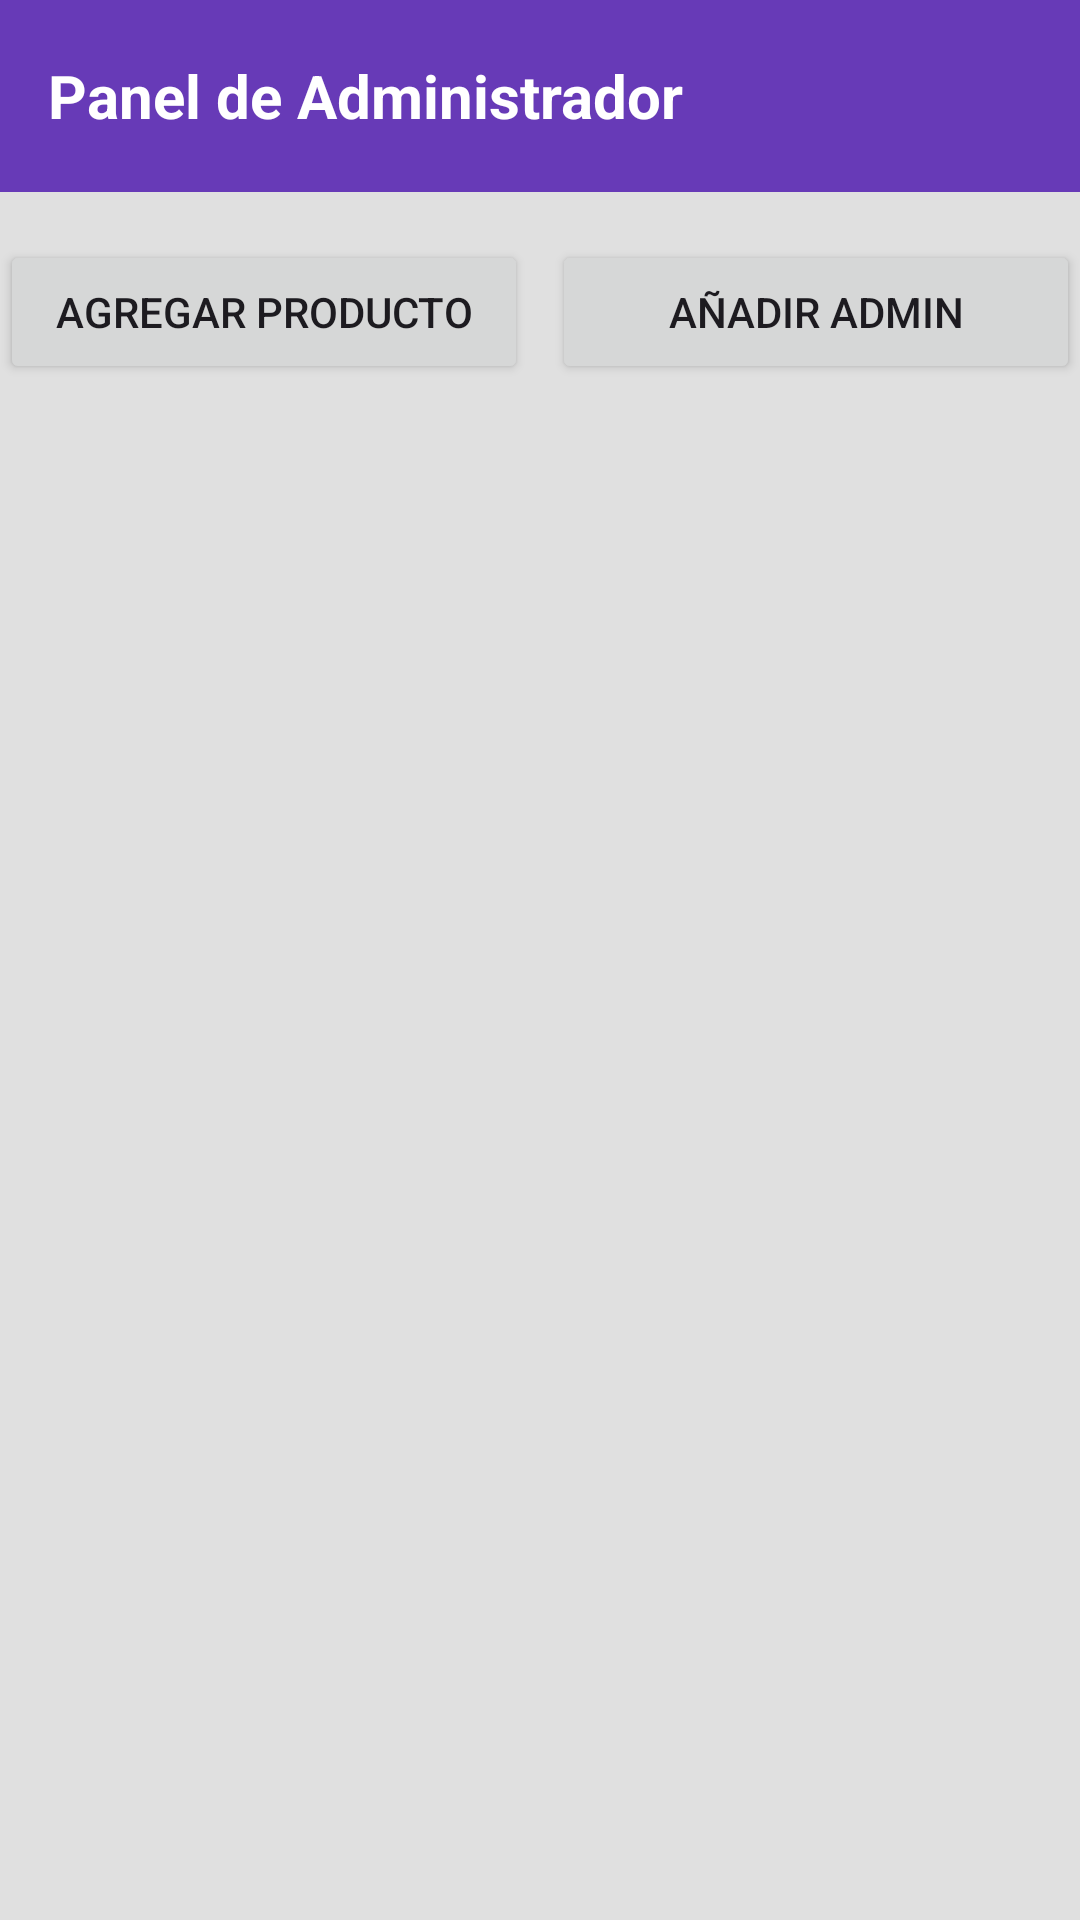

This screen was rendered from an Android layout file. Write that file and the resources it references.
<!-- AndroidManifest.xml: application theme Theme.MiTiendaOnline -->
<!-- res/layout/fragment_admin.xml -->
<?xml version="1.0" encoding="utf-8"?>
<androidx.constraintlayout.widget.ConstraintLayout
    xmlns:android="http://schemas.android.com/apk/res/android"
    xmlns:app="http://schemas.android.com/apk/res-auto"
    xmlns:tools="http://schemas.android.com/tools"
    android:layout_width="match_parent"
    android:layout_height="match_parent"
    android:background="@color/colorBackground">

    <TextView
        android:id="@+id/textViewAdminTitle"
        android:layout_width="0dp"
        android:layout_height="?attr/actionBarSize"
        android:text="Panel de Administrador"
        android:textSize="20sp"
        android:textStyle="bold"
        android:gravity="center_vertical"
        android:paddingStart="16dp"
        android:paddingEnd="16dp"
        android:textColor="@color/colorOnPrimary"
        android:background="@color/colorPrimary"
        app:layout_constraintTop_toTopOf="parent"
        app:layout_constraintStart_toStartOf="parent"
        app:layout_constraintEnd_toEndOf="parent"
        tools:context=".fragments.AdminFragment"/>

    <LinearLayout
        android:id="@+id/layoutButtons"
        android:layout_width="0dp"
        android:layout_height="wrap_content"
        android:orientation="horizontal"
        android:gravity="center"
        android:layout_marginTop="16dp"
        app:layout_constraintTop_toBottomOf="@id/textViewAdminTitle"
        app:layout_constraintStart_toStartOf="parent"
        app:layout_constraintEnd_toEndOf="parent">

        <Button
            android:id="@+id/buttonAddProduct"
            android:layout_width="0dp"
            android:layout_height="wrap_content"
            android:layout_weight="1"
            android:text="Agregar Producto" />

        <Button
            android:id="@+id/buttonAddAdmin"
            android:layout_width="0dp"
            android:layout_height="wrap_content"
            android:layout_marginStart="8dp"
            android:layout_weight="1"
            android:text="Añadir Admin" />
    </LinearLayout>

    <androidx.recyclerview.widget.RecyclerView
        android:id="@+id/recyclerViewAdminProducts"
        android:layout_width="0dp"
        android:layout_height="0dp"
        android:layout_marginTop="16dp"
        app:layout_constraintTop_toBottomOf="@id/layoutButtons"
        app:layout_constraintBottom_toBottomOf="parent"
        app:layout_constraintStart_toStartOf="parent"
        app:layout_constraintEnd_toEndOf="parent"
        tools:listitem="@layout/item_product"/>
</androidx.constraintlayout.widget.ConstraintLayout>
<!-- res/layout/item_product.xml (included above) -->
<?xml version="1.0" encoding="utf-8"?>
<androidx.constraintlayout.widget.ConstraintLayout
    xmlns:android="http://schemas.android.com/apk/res/android"
    xmlns:app="http://schemas.android.com/apk/res-auto"
    android:layout_width="match_parent"
    android:layout_height="wrap_content"
    android:padding="8dp"
    android:background="@color/colorSurface">

    <ImageView
        android:id="@+id/imageViewProductImage"
        android:layout_width="96dp"
        android:layout_height="96dp"
        android:scaleType="centerCrop"
        android:src="@drawable/placeholder_image"
        android:contentDescription="Imagen del producto"
        app:layout_constraintTop_toTopOf="parent"
        app:layout_constraintStart_toStartOf="parent"
        app:layout_constraintBottom_toBottomOf="parent" />

    <TextView
        android:id="@+id/textViewProductName"
        android:layout_width="0dp"
        android:layout_height="wrap_content"
        android:layout_marginStart="16dp"
        android:layout_marginEnd="8dp"
        android:text="Nombre del Producto"
        android:textSize="16sp"
        android:textStyle="bold"
        android:textColor="@color/text_color_primary"
        app:layout_constraintTop_toTopOf="@+id/imageViewProductImage"
        app:layout_constraintStart_toEndOf="@+id/imageViewProductImage"
        app:layout_constraintEnd_toStartOf="@+id/imageViewAddToCart" />

    <TextView
        android:id="@+id/textViewProductPrice"
        android:layout_width="0dp"
        android:layout_height="wrap_content"
        android:layout_marginTop="4dp"
        android:layout_marginStart="16dp"
        android:layout_marginEnd="8dp"
        android:text="$XX.XX"
        android:textSize="14sp"
        android:textColor="@color/colorPrimaryVariant"
        app:layout_constraintTop_toBottomOf="@+id/textViewProductName"
        app:layout_constraintStart_toEndOf="@+id/imageViewProductImage"
        app:layout_constraintEnd_toStartOf="@+id/imageViewAddToCart" />

    <ImageView
        android:id="@+id/imageViewAddToCart"
        android:layout_width="40dp"
        android:layout_height="40dp"
        android:padding="8dp"
        android:layout_marginEnd="4dp"
        android:clickable="true"
        android:focusable="true"
        android:background="?attr/selectableItemBackgroundBorderless"
        android:src="@drawable/ic_add_to_cart"
        android:contentDescription="Añadir al Carrito"
        app:tint="@color/colorSecondary"
        app:layout_constraintTop_toTopOf="parent"
        app:layout_constraintBottom_toBottomOf="parent"
        app:layout_constraintEnd_toEndOf="parent"
        app:layout_constraintVertical_bias="0.5" />
</androidx.constraintlayout.widget.ConstraintLayout>
<!-- resources referenced by this layout -->
<resources>
  <color name="colorBackground">#E0E0E0</color>
  <color name="colorOnPrimary">#FFFFFF</color>
  <color name="colorPrimary">#673AB7</color>
  <color name="colorPrimaryVariant">#512DA8</color>
  <color name="colorSecondary">#FF9800</color>
  <color name="colorSurface">#FFFFFF</color>
  <color name="text_color_primary">@color/colorOnBackground</color>
  <style name="Theme.MiTiendaOnline" parent="Base.Theme.MiTiendaOnline" />
  <color name="colorOnBackground">#000000</color>
  <style name="Base.Theme.MiTiendaOnline" parent="Theme.Material3.DayNight.NoActionBar">
          <item name="colorPrimary">@color/colorPrimary</item>
          <item name="colorPrimaryVariant">@color/colorPrimaryVariant</item>
          <item name="colorOnPrimary">@color/colorOnPrimary</item>
          <item name="colorSecondary">@color/colorSecondary</item>
          <item name="colorSecondaryVariant">@color/colorSecondaryVariant</item>
          <item name="colorOnSecondary">@color/colorOnSecondary</item>
          <item name="colorSurface">@color/colorSurface</item>
          <item name="colorOnSurface">@color/colorOnSurface</item>
          <item name="colorError">@color/colorError</item>
          <item name="colorOnError">@color/colorOnError</item>
          <item name="android:colorBackground">@color/colorBackground</item> <item name="colorOnBackground">@color/colorOnBackground</item>
  
      </style>
  <color name="colorSecondaryVariant">#F57C00</color>
  <color name="colorOnSecondary">#000000</color>
  <color name="colorOnSurface">#000000</color>
  <color name="colorError">#F44336</color>
  <color name="colorOnError">#FFFFFF</color>
</resources>
